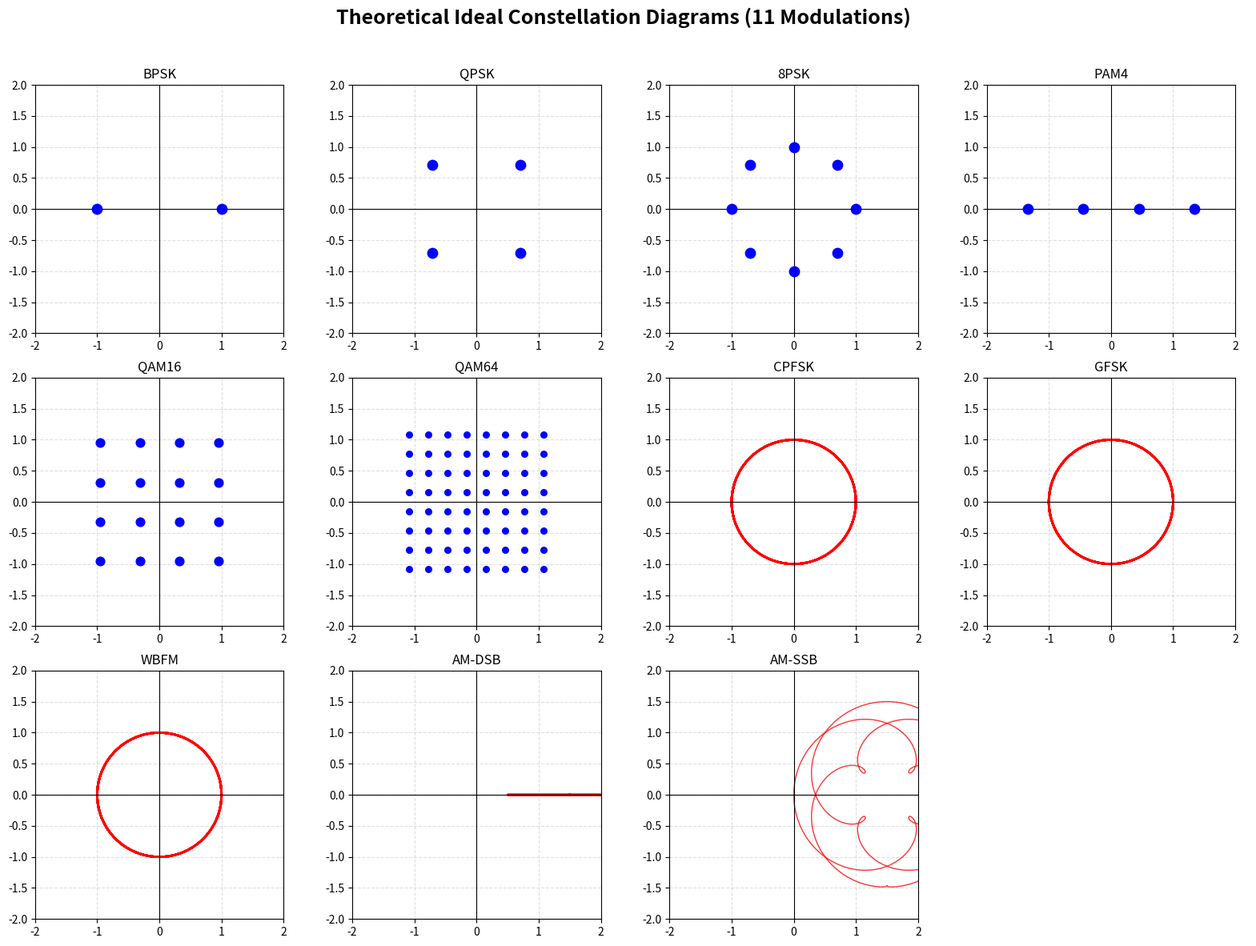

Recreate this plot in Python.
import numpy as np
import matplotlib.pyplot as plt
from scipy.signal import hilbert

def generate_all_ideal_constellations():
    fig, axes = plt.subplots(3, 4, figsize=(16, 12))
    fig.suptitle("Theoretical Ideal Constellation Diagrams (11 Modulations)", fontsize=18, fontweight='bold')
    axes = axes.flatten()

    # ==========================================
    # 第一組：數位點陣 (離散座標)
    # ==========================================
    
    # 1. BPSK
    axes[0].scatter([-1, 1], [0, 0], color='blue', s=80, zorder=3)
    axes[0].set_title('BPSK')

    # 2. QPSK
    qpsk_pts = np.array([-1-1j, -1+1j, 1-1j, 1+1j]) / np.sqrt(2)
    axes[1].scatter(qpsk_pts.real, qpsk_pts.imag, color='blue', s=80, zorder=3)
    axes[1].set_title('QPSK')

    # 3. 8PSK (半徑r=1，相位theta=0, 45, 90...)
    theta_8psk = np.linspace(0, 2*np.pi, 8, endpoint=False)
    axes[2].scatter(np.cos(theta_8psk), np.sin(theta_8psk), color='blue', s=80, zorder=3)
    axes[2].set_title('8PSK')

    # 4. PAM4 (振幅r變化，相位0或180)
    pam4_pts = np.array([-3, -1, 1, 3]) / np.sqrt(5)
    axes[3].scatter(pam4_pts, np.zeros(4), color='blue', s=80, zorder=3)
    axes[3].set_title('PAM4')

    # 5. QAM16
    x16 = np.array([-3, -1, 1, 3]) / np.sqrt(10)
    xv16, yv16 = np.meshgrid(x16, x16)
    axes[4].scatter(xv16.flatten(), yv16.flatten(), color='blue', s=60, zorder=3)
    axes[4].set_title('QAM16')

    # 6. QAM64
    x64 = np.array([-7, -5, -3, -1, 1, 3, 5, 7]) / np.sqrt(42)
    xv64, yv64 = np.meshgrid(x64, x64)
    axes[5].scatter(xv64.flatten(), yv64.flatten(), color='blue', s=30, zorder=3)
    axes[5].set_title('QAM64')

    # ==========================================
    # 第二組：連續軌跡 (頻率與類比調變)
    # ==========================================
    
    # 準備一段連續時間 t
    t = np.linspace(0, 1, 2000)

    # 7, 8, 9. 頻率調變家族 (CPFSK, GFSK, WBFM) -> 完美的圓
    # 物理意義：振幅 r 永遠等於 1，相位 theta 連續旋轉
    theta_continuous = 2 * np.pi * 5 * t
    for i, title in zip([6, 7, 8], ['CPFSK', 'GFSK', 'WBFM']):
        axes[i].plot(np.cos(theta_continuous), np.sin(theta_continuous), color='red', linewidth=2)
        axes[i].set_title(title)

    # 10. AM-DSB (雙邊帶振幅調變)
    # 物理意義：相位 theta 恆定為 0 (落在 I 軸上)，振幅 r 隨聲音信號變化
    message = np.sin(2 * np.pi * 3 * t) # 模擬單音聲音
    carrier_amplitude = 1.5
    am_dsb_I = carrier_amplitude + message
    am_dsb_Q = np.zeros_like(t)
    axes[9].plot(am_dsb_I, am_dsb_Q, color='red', linewidth=2)
    axes[9].set_title('AM-DSB')

    # 11. AM-SSB (單邊帶振幅調變)
    # 物理意義：使用希爾伯特轉換 (Hilbert Transform) 產生複雜的螺旋軌跡
    complex_message = message + 0.5 * np.sin(2 * np.pi * 7 * t) # 模擬稍微複雜的聲音
    analytic_signal = hilbert(complex_message)
    am_ssb_I = carrier_amplitude + np.real(analytic_signal)
    am_ssb_Q = np.imag(analytic_signal)
    axes[10].plot(am_ssb_I, am_ssb_Q, color='red', linewidth=1, alpha=0.8)
    axes[10].set_title('AM-SSB')

    # ==========================================
    # 畫布排版與座標軸設定
    # ==========================================
    axes[11].axis('off') # 隱藏第 12 個無用的格子

    for ax in axes[:11]:
        ax.set_xlim([-2, 2])
        ax.set_ylim([-2, 2])
        ax.axhline(0, color='black', linewidth=0.8)
        ax.axvline(0, color='black', linewidth=0.8)
        ax.grid(True, linestyle='--', alpha=0.4)
        ax.set_aspect('equal', adjustable='box') # 強制 X 軸與 Y 軸比例為 1:1，圓形才不會變橢圓

    plt.tight_layout()
    plt.subplots_adjust(top=0.9)
    plt.show()

generate_all_ideal_constellations()
